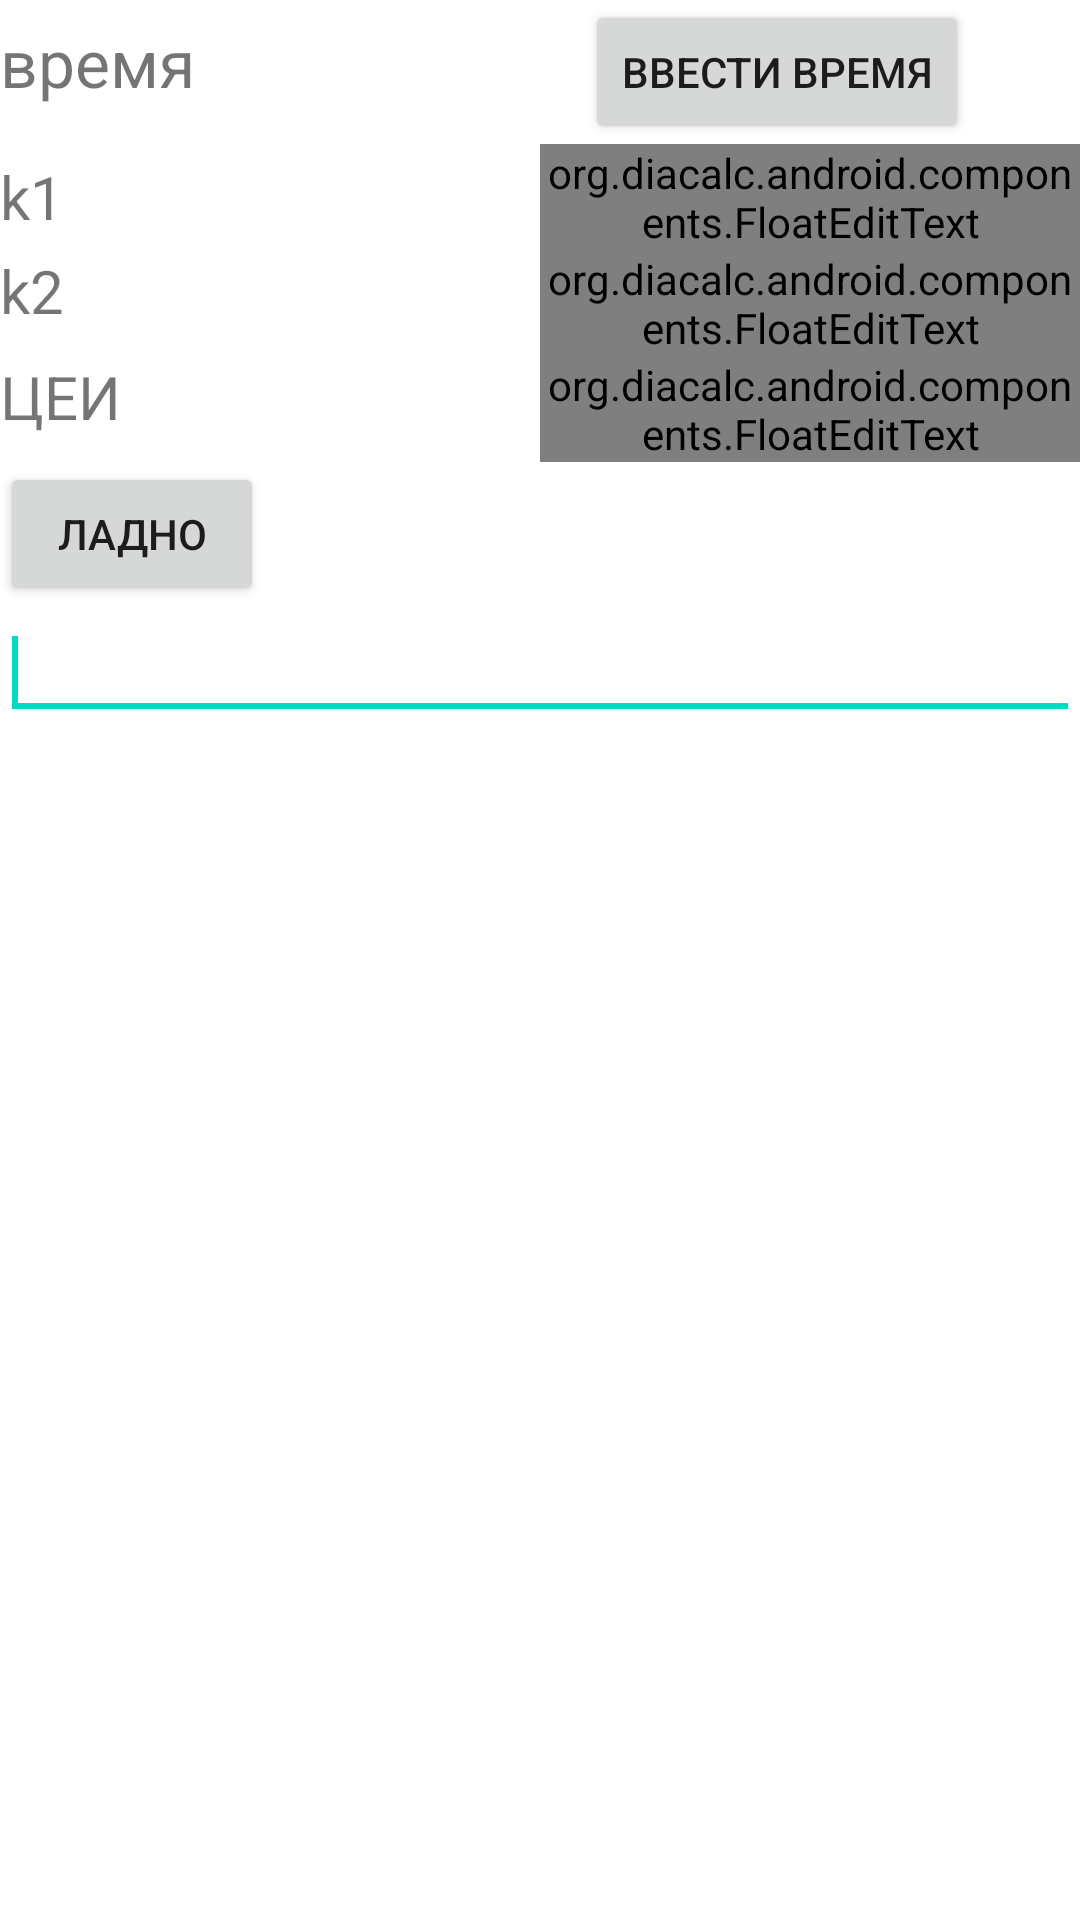

Reconstruct the res/layout file that produces this screen, plus the resources it refers to.
<!-- AndroidManifest.xml: fallback theme Theme.MaterialComponents.DayNight.NoActionBar -->
<!-- res/layout/time.xml -->
<?xml version="1.0" encoding="utf-8"?>


<LinearLayout xmlns:android="http://schemas.android.com/apk/res/android"
    android:layout_width="fill_parent"
    android:layout_height="wrap_content"
    android:orientation="vertical" >

	<LinearLayout
	    android:layout_width="fill_parent"
	    android:layout_height="wrap_content"
	    android:orientation="horizontal" >

   			 <TextView
   			     android:id="@+id/tvTime"
   			     android:layout_width="wrap_content"
   			     android:layout_height="wrap_content"
   			     android:text="@string/time"
   			     android:textSize="22sp" >

			</TextView>

			<Button
			    android:id="@+id/btnMenuCoefTimeOk"
			    android:layout_width="wrap_content"
			    android:layout_height="wrap_content"
			    android:layout_marginLeft="130dp"
			    android:gravity="center_vertical|center_horizontal"
			    android:hint="@string/btnMenuCoefTimeOk"
			    android:scrollHorizontally="false"
			    android:text="@string/btnMenuCoefTimeOk" 
			    android:onClick="btnMenuCoefTimeOk"/>

   	</LinearLayout>

<LinearLayout
    android:layout_width="fill_parent"
    android:layout_height="wrap_content"
    android:orientation="horizontal" >

	<TextView
	    android:id="@+id/lblMenuDlgK1"
	    android:layout_width="wrap_content"
	    android:layout_height="wrap_content"
	    android:layout_alignBaseline="@id/editMenuDlgK1"
	    android:layout_gravity="center_vertical|center_horizontal"
	    android:layout_toLeftOf="@id/editMenuDlgK1"
	    android:layout_weight="45"
	    android:text="@string/k1"
	    android:textSize="@dimen/TestSizeMenu" />

	<org.diacalc.android.components.FloatEditText
    	android:id="@+id/editMenuDlgK1"
    	android:layout_height="wrap_content"
    	android:layout_width="180dip"
    	android:inputType="numberDecimal"
    	android:text="1.05"
    />

	</LinearLayout>

	<LinearLayout
	    android:layout_width="fill_parent"
	    android:layout_height="wrap_content"
	    android:orientation="horizontal" >

<TextView
    android:id="@+id/lblMenuDlgK2"
    android:layout_width="wrap_content"
    android:layout_height="wrap_content"
    android:layout_alignBaseline="@id/editMenuDlgK2"
    android:layout_marginRight="6dip"
    android:layout_toLeftOf="@id/editMenuDlgK2"
    android:layout_weight="40"
    android:text="@string/k2"
    android:textSize="@dimen/TestSizeMenu" />

    <org.diacalc.android.components.FloatEditText 
    	android:id="@+id/editMenuDlgK2"
    	android:layout_height="wrap_content"
    	android:layout_width="180dip"
    	android:inputType="numberDecimal"
    	
    	android:layout_below="@id/editMenuDlgK1"
    	android:layout_alignParentRight="true"
    	
    	android:text="0.05"
    />
    
   </LinearLayout>
   
   <LinearLayout
       android:layout_width="fill_parent"
       android:layout_height="wrap_content"
       android:orientation="horizontal" >
    
    <TextView
        android:id="@+id/lblMenuDlgBE"
        android:layout_width="wrap_content"
        android:layout_height="wrap_content"
        android:layout_alignBaseline="@id/editMenuDlgBE"
        android:layout_marginRight="6dip"
        android:layout_toLeftOf="@id/editMenuDlgBE"
        android:layout_weight="40"
        android:text="@string/k3"
        android:textSize="@dimen/TestSizeMenu" />

    <org.diacalc.android.components.FloatEditText
        android:id="@+id/editMenuDlgOUV"
        android:layout_width="180dip"
        android:layout_height="wrap_content"
        android:layout_alignParentRight="true"
        android:layout_below="@id/editMenuDlgK2"
        android:inputType="numberDecimal"
        android:text="10" 
        />

</LinearLayout>
    
<Button
    android:id="@+id/btnMenuCoefWriteOk"
    android:layout_width="wrap_content"
    android:layout_height="wrap_content"
    android:layout_alignParentRight="true"
    android:layout_below="@id/editMenuDlgBE"
    android:text="@string/btnOk" />

<EditText
    android:id="@+id/tvTime"
    android:layout_width="match_parent"
    android:layout_height="wrap_content"
    android:ems="10"
    android:inputType="time" >

    <requestFocus />
</EditText>

</LinearLayout>
<!-- resources referenced by this layout -->
<resources>
  <dimen name="TestSizeMenu">20dp</dimen>
  <string name="btnMenuCoefTimeOk">Ввести время</string>
  <string name="btnOk">Ладно</string>
  <string name="k1">k1</string>
  <string name="k2">k2</string>
  <string name="k3">ЦЕИ</string>
  <string name="time">время</string>
</resources>
